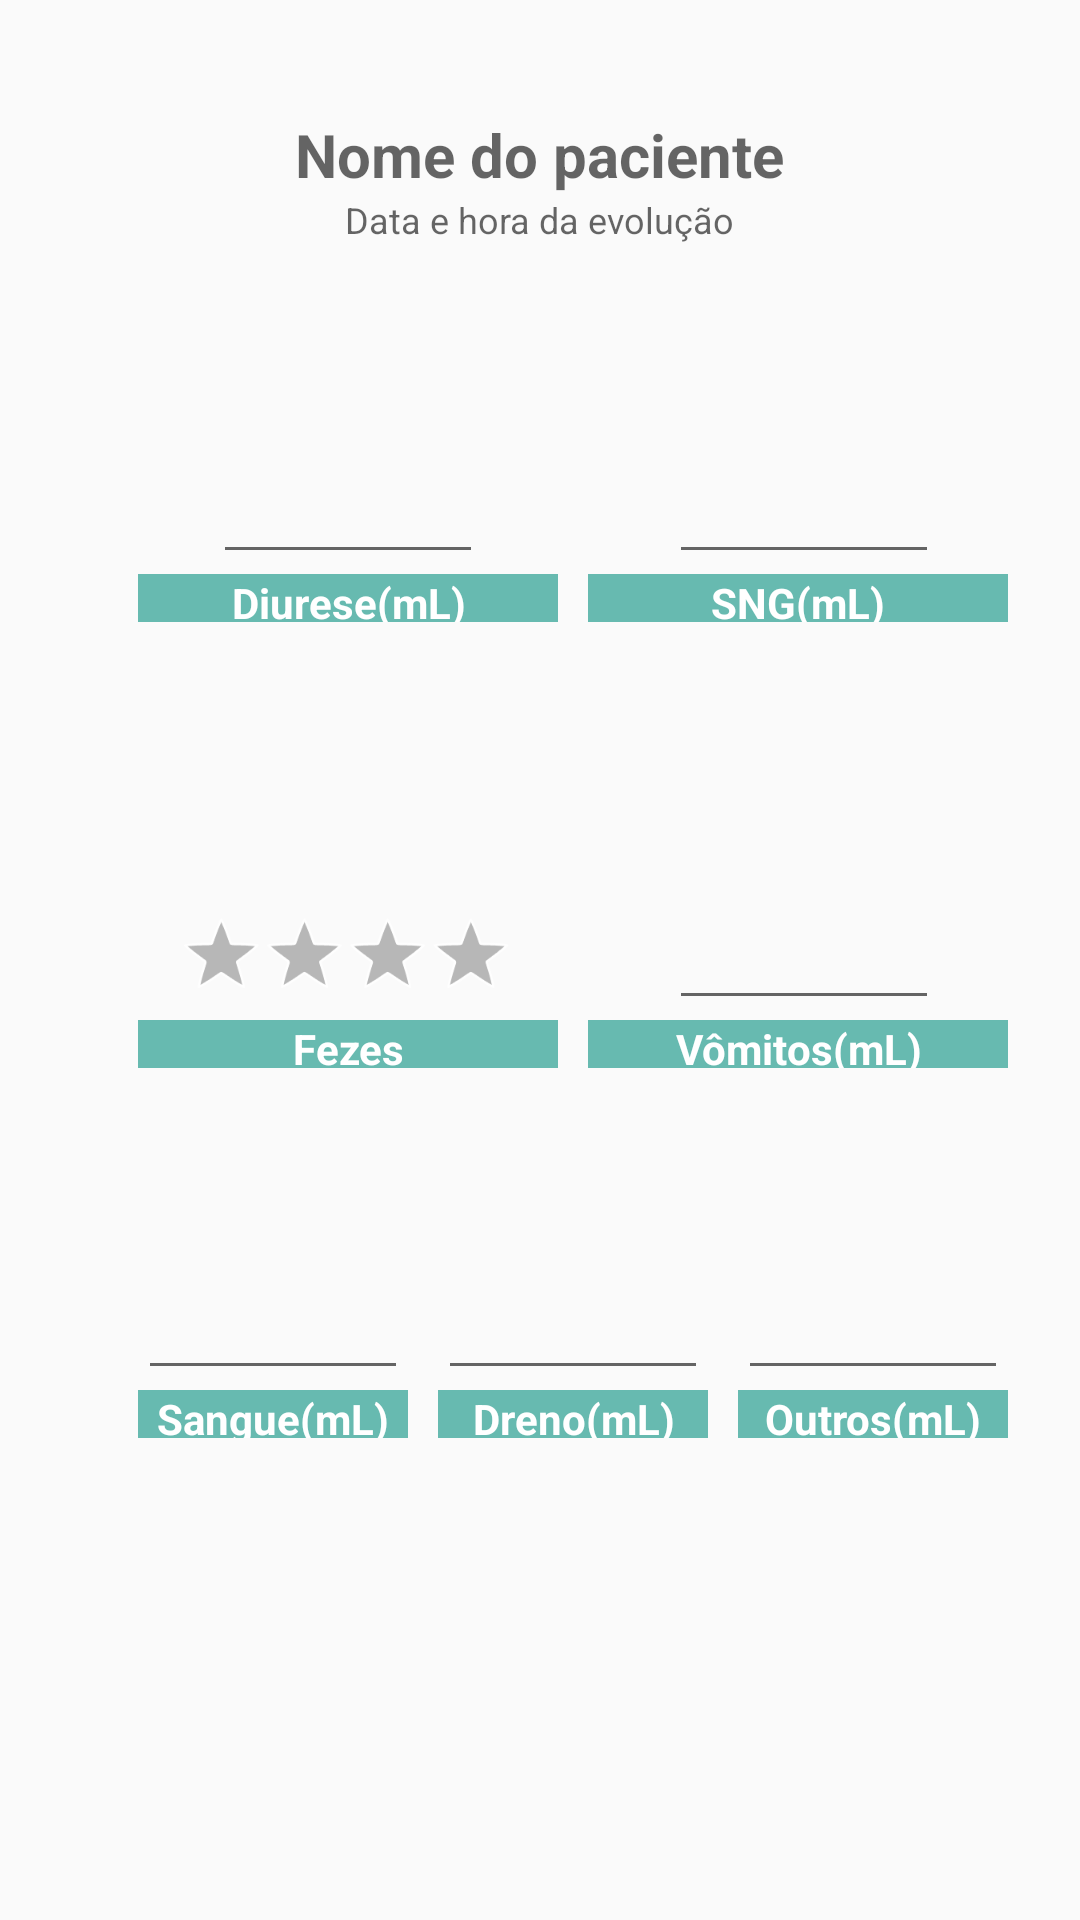

Android layout source for this screen:
<!-- AndroidManifest.xml: application theme Theme.AppCompat.Light.NoActionBar -->
<!-- res/layout/layout_bhe.xml -->
<?xml version="1.0" encoding="utf-8"?>
<RelativeLayout xmlns:android="http://schemas.android.com/apk/res/android"
    xmlns:app="http://schemas.android.com/apk/res-auto"
    xmlns:tools="http://schemas.android.com/tools"
    android:layout_width="match_parent" android:layout_height="match_parent"
    app:backgroundTint="@android:color/white">

    <TextView
        android:text="Diurese(mL)"
        android:layout_height="16dp"
        android:id="@+id/textView5"
        android:layout_marginLeft="46dp"
        android:layout_width="140dp"
        android:gravity="center_horizontal"
        android:background="@color/verdePadrao"
        android:textColor="@android:color/white"
        android:textStyle="bold"
        android:layout_below="@+id/etEDiurese"
        android:layout_alignParentLeft="true"
        android:layout_alignParentStart="true" />

    <TextView
        android:text="Vômitos(mL)"
        android:layout_height="16dp"
        android:id="@+id/textView10"
        android:gravity="center_horizontal"
        android:background="@color/verdePadrao"
        android:textColor="@android:color/white"
        android:textStyle="bold"
        android:layout_alignBaseline="@+id/textView9"
        android:layout_alignBottom="@+id/textView9"
        android:layout_toRightOf="@+id/textView9"
        android:layout_toEndOf="@+id/textView9"
        android:layout_marginLeft="10dp"
        android:layout_width="140dp" />

    <EditText
        android:layout_height="wrap_content"
        android:ems="10"
        android:id="@+id/etESangue"
        android:textAlignment="gravity"
        android:textColor="@color/azulPadrao"
        android:textSize="30sp"
        android:textStyle="normal|bold"
        android:layout_marginTop="50dp"
        android:layout_width="90dp"
        android:layout_below="@+id/textView9"
        android:layout_alignLeft="@+id/textView18"
        android:layout_alignStart="@+id/textView18"
        android:inputType="numberDecimal"
        android:gravity="center_horizontal|center" />

    <EditText
        android:layout_height="wrap_content"
        android:ems="10"
        android:id="@+id/etESNG"
        android:textAlignment="gravity"
        android:textColor="@color/azulPadrao"
        android:textSize="30sp"
        android:textStyle="normal|bold"
        android:layout_width="90dp"
        android:gravity="center_horizontal"
        android:layout_marginRight="23dp"
        android:layout_marginEnd="23dp"
        android:layout_above="@+id/textView6"
        android:layout_alignRight="@+id/textView6"
        android:layout_alignEnd="@+id/textView6"
        android:inputType="numberDecimal" />

    <TextView
        android:text="SNG(mL)"
        android:layout_height="16dp"
        android:id="@+id/textView6"
        android:layout_width="140dp"
        android:gravity="center_horizontal"
        android:background="@color/verdePadrao"
        android:textColor="@android:color/white"
        android:textStyle="bold"
        android:layout_alignBaseline="@+id/textView5"
        android:layout_alignBottom="@+id/textView5"
        android:layout_toRightOf="@+id/textView5"
        android:layout_toEndOf="@+id/textView5"
        android:layout_marginLeft="10dp" />

    <TextView
        android:text="Outros(mL)"
        android:layout_height="16dp"
        android:id="@+id/textView22"
        android:gravity="center_horizontal"
        android:background="@color/verdePadrao"
        android:textColor="@android:color/white"
        android:textStyle="bold"
        android:layout_width="90dp"
        android:layout_alignBaseline="@+id/textView21"
        android:layout_alignBottom="@+id/textView21"
        android:layout_toRightOf="@+id/textView21"
        android:layout_toEndOf="@+id/textView21"
        android:layout_marginLeft="10dp" />

    <EditText
        android:layout_height="wrap_content"
        android:ems="10"
        android:id="@+id/etEOutros"
        android:textAlignment="gravity"
        android:textColor="@color/azulPadrao"
        android:textSize="30sp"
        android:textStyle="normal|bold"
        android:layout_width="90dp"
        android:layout_above="@+id/textView22"
        android:layout_alignLeft="@+id/textView22"
        android:layout_alignStart="@+id/textView22"
        android:inputType="numberDecimal"
        android:gravity="center_horizontal|center" />

    <TextView
        android:text="Fezes"
        android:layout_height="16dp"
        android:id="@+id/textView9"
        android:gravity="center_horizontal"
        android:background="@color/verdePadrao"
        android:textColor="@android:color/white"
        android:textStyle="bold"
        android:layout_width="140dp"
        android:layout_below="@+id/rtEFezes"
        android:layout_alignLeft="@+id/rtEFezes"
        android:layout_alignStart="@+id/rtEFezes" />

    <TextView
        android:text="Sangue(mL)"
        android:layout_height="16dp"
        android:id="@+id/textView18"
        android:gravity="center_horizontal"
        android:background="@color/verdePadrao"
        android:textColor="@android:color/white"
        android:textStyle="bold"
        android:layout_width="90dp"
        android:layout_below="@+id/etESangue"
        android:layout_alignLeft="@+id/textView9"
        android:layout_alignStart="@+id/textView9" />

    <TextView
        android:text="Dreno(mL)"
        android:layout_height="16dp"
        android:id="@+id/textView21"
        android:gravity="center_horizontal"
        android:background="@color/verdePadrao"
        android:textColor="@android:color/white"
        android:textStyle="bold"
        android:layout_width="90dp"
        android:layout_alignBaseline="@+id/textView18"
        android:layout_alignBottom="@+id/textView18"
        android:layout_toRightOf="@+id/textView18"
        android:layout_toEndOf="@+id/textView18"
        android:layout_marginLeft="10dp" />

    <EditText
        android:layout_height="wrap_content"
        android:ems="10"
        android:id="@+id/etEVomitos"
        android:textAlignment="gravity"
        android:textColor="@color/azulPadrao"
        android:textSize="30sp"
        android:layout_width="90dp"
        android:gravity="center_horizontal"
        android:layout_above="@+id/textView10"
        android:layout_alignLeft="@+id/etESNG"
        android:layout_alignStart="@+id/etESNG"
        android:inputType="numberDecimal" />

    <EditText
        android:layout_height="wrap_content"
        android:ems="10"
        android:layout_marginTop="134dp"
        android:id="@+id/etEDiurese"
        android:textAlignment="gravity"
        android:layout_width="90dp"
        android:textColor="@color/azulPadrao"
        android:textSize="30sp"
        android:textStyle="normal|bold"
        android:gravity="center_horizontal"
        android:layout_marginLeft="25dp"
        android:layout_alignParentTop="true"
        android:layout_alignLeft="@+id/textView5"
        android:layout_alignStart="@+id/textView5"
        android:layout_marginStart="25dp"
        android:inputType="numberDecimal" />

    <TextView
        android:layout_width="wrap_content"
        android:layout_height="wrap_content"
        android:id="@+id/txtElPac"
        android:textStyle="normal|bold"
        android:textColor="@color/azulPadrao"
        android:hint="Nome do paciente"
        android:gravity="center_horizontal"
        android:textSize="20sp"
        android:layout_marginTop="38dp"
        android:layout_alignParentTop="true"
        android:layout_centerHorizontal="true" />

    <RatingBar
        android:id="@+id/rtEFezes"
        android:max="5"
        android:numStars="5"
        android:scaleX="0.8"
        android:scaleY="0.8"
        android:layout_height="40dp"
        android:layout_width="140dp"
        style="@android:style/Widget.Holo.RatingBar.Indicator"
        android:isIndicator="false"
        android:layout_centerVertical="true"
        android:layout_alignLeft="@+id/textView5"
        android:layout_alignStart="@+id/textView5"
        android:stepSize="1.0" />

    <TextView
        android:layout_width="wrap_content"
        android:layout_height="wrap_content"
        android:id="@+id/txtEDataHora"
        android:textColor="@color/verdePadrao"
        android:textSize="12sp"
        android:hint="Data e hora da evolução"
        android:gravity="center_horizontal"
        android:textAlignment="gravity"
        android:layout_below="@+id/txtElPac"
        android:layout_centerHorizontal="true" />

    <EditText
        android:layout_height="wrap_content"
        android:ems="10"
        android:id="@+id/etEDreno"
        android:textAlignment="gravity"
        android:textColor="@color/azulPadrao"
        android:textSize="30sp"
        android:textStyle="normal|bold"
        android:layout_width="90dp"
        android:inputType="numberDecimal"
        android:layout_above="@+id/textView21"
        android:layout_alignLeft="@+id/textView21"
        android:layout_alignStart="@+id/textView21"
        android:gravity="center_horizontal|center" />


</RelativeLayout>
<!-- resources referenced by this layout -->
<resources>
  <color name="azulPadrao">#002b69</color>
  <color name="verdePadrao">#67bab0</color>
</resources>
